Run: headless pygame with SDL's dummy video driver; simulated clock (each Clock.tick advances the game by its frame time, no real sleeping); random seed 0; keys injected as events and as key.get_pressed() state; no mouse input.
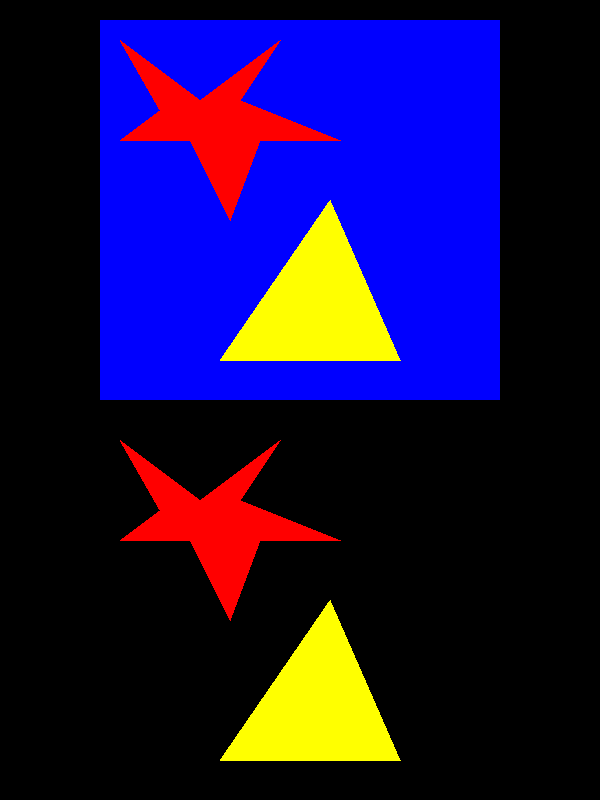
Frame 1 of 4 · flips 1–60 · no input
Frame 2 of 4 · flips 61–180 · tapped SPACE, RETURN · held RIGHT (→), D · screen unchanged from frame 1, image omitted
Frame 3 of 4 · flips 181–300 · held DOWN (↓), S · screen unchanged from frame 2, image omitted
Frame 4 of 4 · flips 301–420 · held LEFT (←), A, UP (↑), W · screen unchanged from frame 3, image omitted

The pygame program that drew these frames:

import pygame

pygame.init()
screen = pygame.display.set_mode((600, 800))
clock = pygame.time.Clock()

# draw some aweful shapes onto a surface
surf = pygame.Surface((400, 380))
surf.fill(pygame.Color('blue'))
pygame.draw.polygon(surf, pygame.Color('red'),
                    [(20, 20), (60, 90), (20, 120),
                     (90, 120), (130, 200), (160, 120),
                     (240, 120), (140, 80), (180, 20),
                     (100, 80)])
pygame.draw.polygon(surf, pygame.Color('yellow'),
                    [(120, 340), (230, 180), (300, 340)])

# make masks with color threshold
mask_red = pygame.mask.from_threshold(surf, pygame.Color('red'),
                                      (1, 1, 1, 255))
mask_yellow = pygame.mask.from_threshold(surf, pygame.Color('yellow'),
                                         (1, 1, 1, 255))

# create a second surface for the masks
surf2 = pygame.Surface((400, 380))
surf2.fill(pygame.Color('black'))

# draw the masks
pygame.draw.polygon(surf2, (pygame.Color('red')),
                    mask_red.outline(), 0)
pygame.draw.polygon(surf2, (pygame.Color('yellow')),
                    mask_yellow.outline(), 0)

# game loop
running = True
while running:
    for event in pygame.event.get():
        if event.type == pygame.QUIT:
            running = False

    screen.fill(pygame.Color('black'))
    screen.blit(surf, (100, 20))
    screen.blit(surf2, (100, 420))

    pygame.display.update()
    clock.tick()

pygame.quit()
